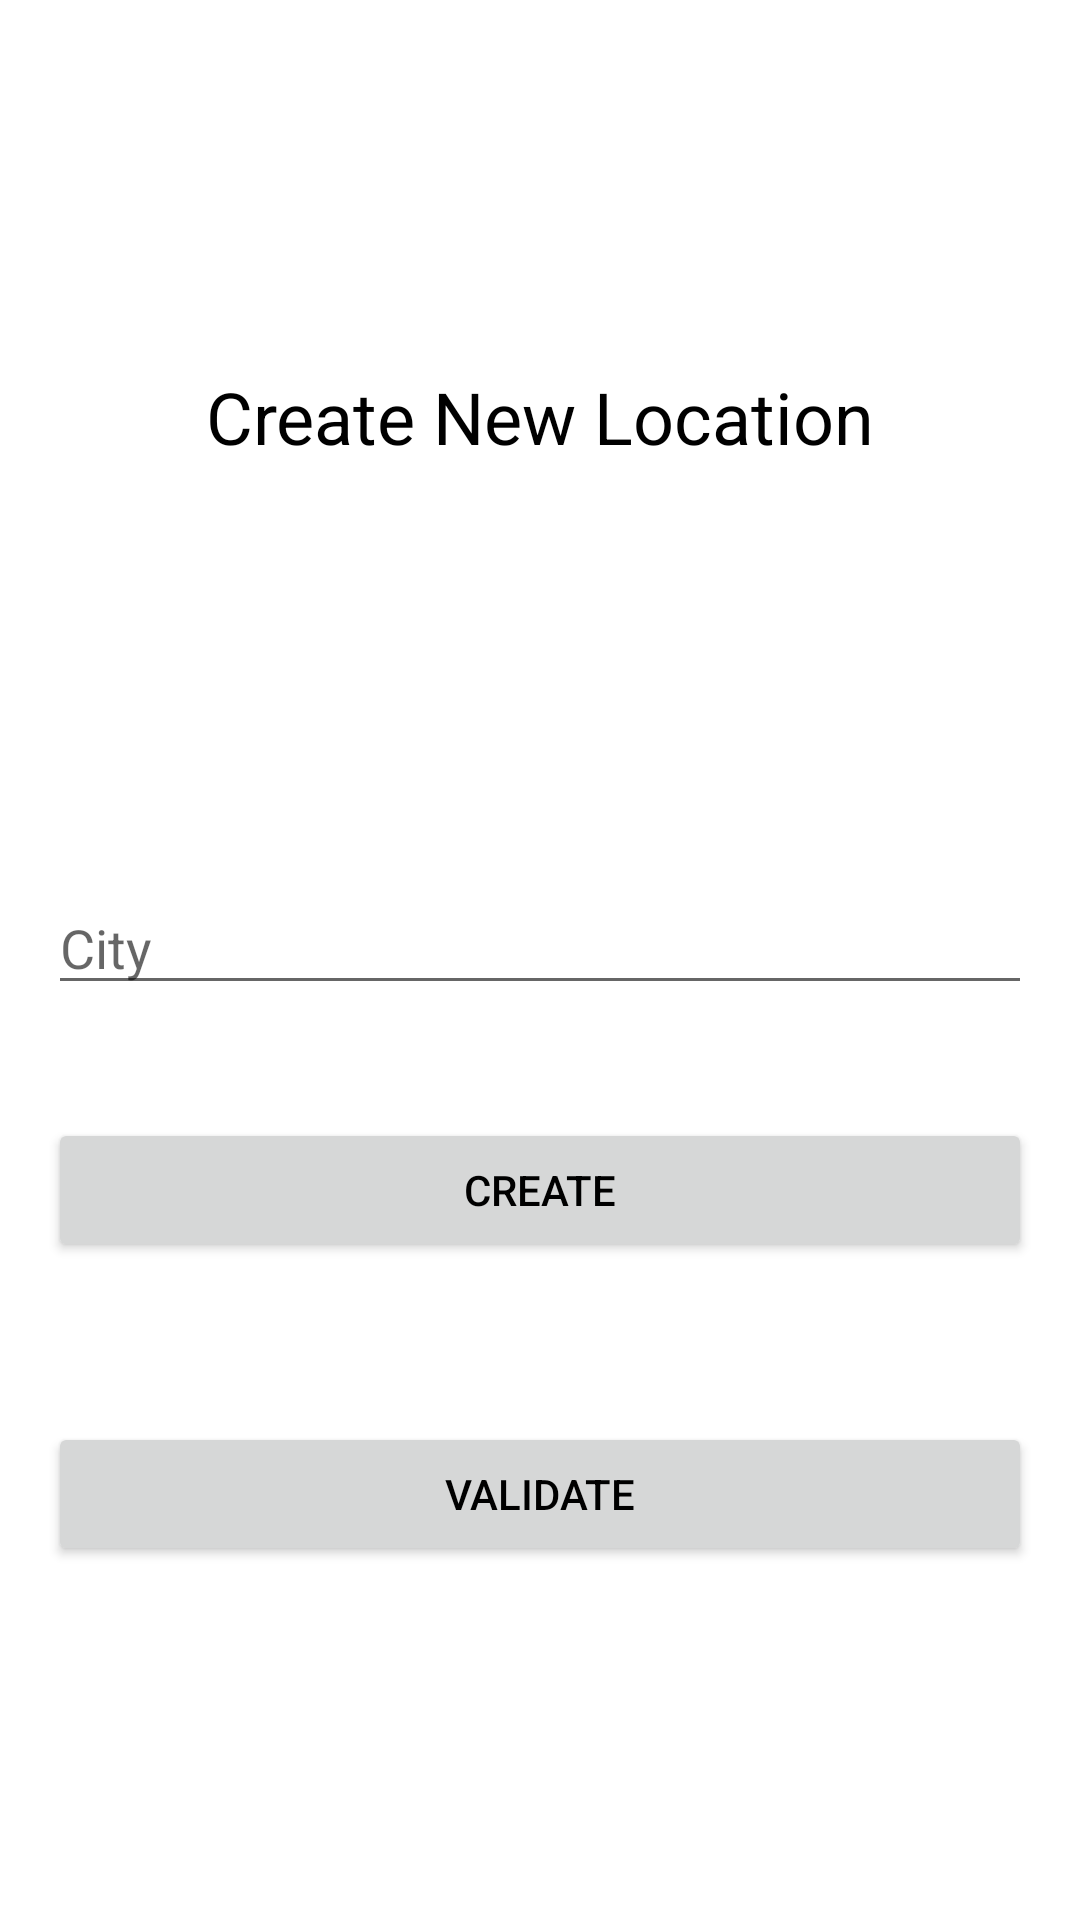

Layout XML and referenced resources for this Android screen:
<!-- AndroidManifest.xml: application theme Theme.Purple -->
<!-- res/layout/new_location.xml -->
<?xml version="1.0" encoding="utf-8"?>
<androidx.constraintlayout.widget.ConstraintLayout
    xmlns:android="http://schemas.android.com/apk/res/android"
    xmlns:app="http://schemas.android.com/apk/res-auto"
    xmlns:tools="http://schemas.android.com/tools"
    android:layout_width="match_parent"
    android:layout_height="match_parent"
    tools:context=".ui.NewLocationActivity">

    <TextView
        android:id="@+id/textViewNewLocation"
        android:layout_width="wrap_content"
        android:layout_height="wrap_content"
        android:text="Create New Location"
        android:textSize="24sp"
        app:layout_constraintBottom_toTopOf="@+id/editTextCity"
        app:layout_constraintEnd_toEndOf="parent"
        app:layout_constraintStart_toStartOf="parent"
        app:layout_constraintTop_toTopOf="parent" />

    <EditText
        android:id="@+id/editTextCity"
        android:layout_width="0dp"
        android:layout_height="wrap_content"
        android:hint="City"
        app:layout_constraintBottom_toTopOf="@+id/buttonValidateLocation"
        app:layout_constraintEnd_toEndOf="parent"
        app:layout_constraintStart_toStartOf="parent"
        app:layout_constraintTop_toBottomOf="@+id/textViewNewLocation"
        android:layout_margin="16dp"/>

    <Button
        android:id="@+id/buttonAddNewLocation"
        android:layout_width="0dp"
        android:layout_height="wrap_content"
        android:text="Create"
        app:layout_constraintBottom_toTopOf="@+id/buttonValidateLocation"
        app:layout_constraintEnd_toEndOf="parent"
        app:layout_constraintStart_toStartOf="parent"
        app:layout_constraintTop_toBottomOf="@+id/editTextCity"
        android:layout_margin="16dp"/>

    <Button
        android:id="@+id/buttonValidateLocation"
        android:layout_width="0dp"
        android:layout_height="wrap_content"
        android:layout_margin="16dp"
        android:text="Validate"
        app:layout_constraintBottom_toTopOf="@+id/textViewLocationDetails"
        app:layout_constraintEnd_toEndOf="parent"
        app:layout_constraintStart_toStartOf="parent"
        app:layout_constraintTop_toBottomOf="@+id/buttonAddNewLocation" />

    <TextView
        android:id="@+id/textViewLocationDetails"
        android:layout_width="wrap_content"
        android:layout_height="wrap_content"
        android:text=""
        app:layout_constraintBottom_toBottomOf="parent"
        app:layout_constraintEnd_toEndOf="parent"
        app:layout_constraintStart_toStartOf="parent"
        app:layout_constraintBottom_toTopOf="@+id/textViewWeatherLocationDetails"
        app:layout_constraintTop_toBottomOf="@+id/buttonValidateLocation"/>

    <TextView
        android:id="@+id/textViewWeatherLocationDetails"
        android:layout_width="wrap_content"
        android:layout_height="wrap_content"
        android:text=""
        app:layout_constraintBottom_toBottomOf="parent"
        app:layout_constraintEnd_toEndOf="parent"
        app:layout_constraintStart_toStartOf="parent"
        app:layout_constraintTop_toBottomOf="@+id/textViewLocationDetails"/>


</androidx.constraintlayout.widget.ConstraintLayout>
<!-- resources referenced by this layout -->
<resources>
  <style name="Theme.Purple" parent="Theme.MaterialComponents.DayNight.DarkActionBar">
              <item name="colorPrimary">@color/purple_500</item>
              <item name="colorPrimaryVariant">@color/purple_700</item>
              <item name="colorOnPrimary">@color/white</item>
              
              <item name="android:statusBarColor" tools:targetApi="l">@color/purple_700</item>
              
              
              <item name="android:textColor">@color/black</item> 
          </style>
  <color name="purple_500">#FF6200EE</color>
  <color name="purple_700">#FF3700B3</color>
  <color name="white">#FFFFFFFF</color>
  <color name="black">#FF000000</color>
</resources>
